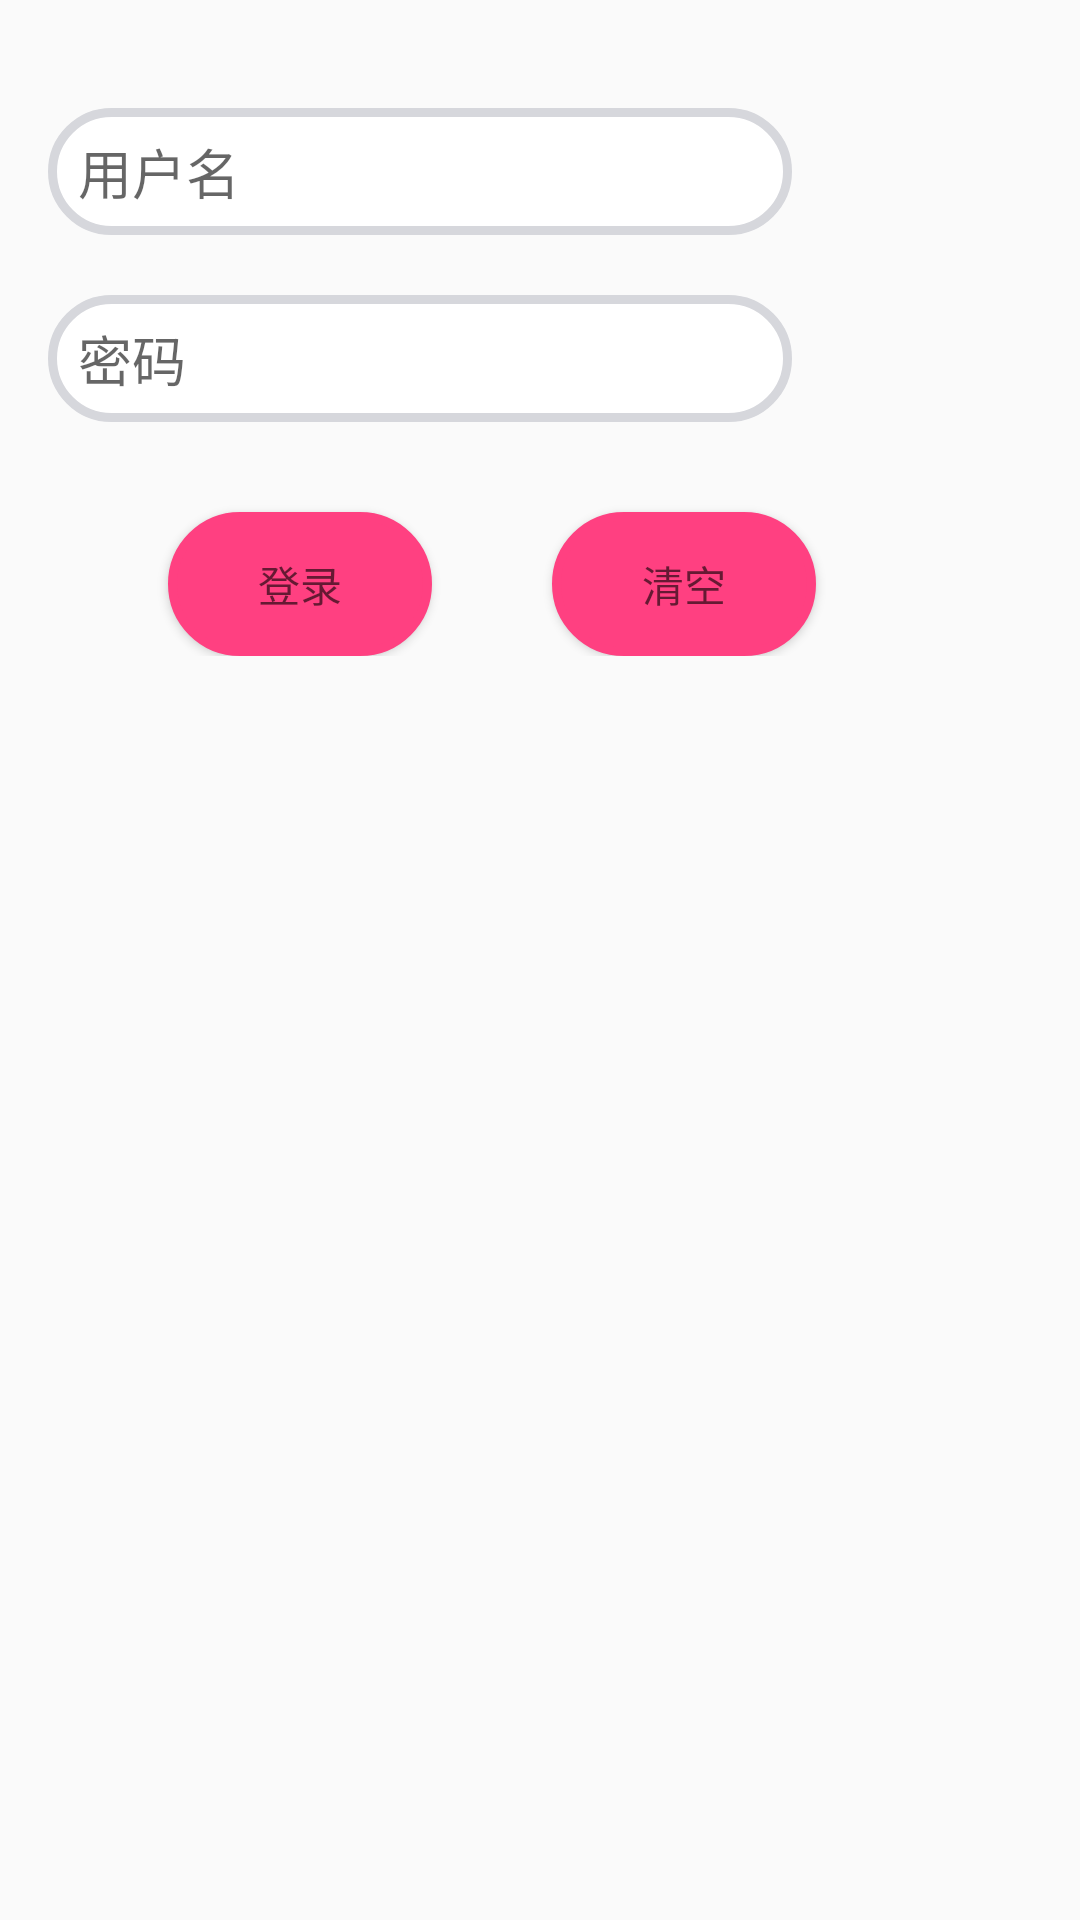

Android layout source for this screen:
<!-- AndroidManifest.xml: application theme AppTheme -->
<!-- res/layout/activity_login.xml -->
<?xml version="1.0" encoding="utf-8"?>
<LinearLayout xmlns:android="http://schemas.android.com/apk/res/android"
    xmlns:tools="http://schemas.android.com/tools"
    android:id="@+id/activity_login"
    android:layout_width="match_parent"
    android:layout_height="match_parent"
    android:paddingBottom="@dimen/activity_vertical_margin"
    android:paddingLeft="@dimen/activity_horizontal_margin"
    android:paddingRight="@dimen/activity_horizontal_margin"
    android:paddingTop="@dimen/activity_vertical_margin"
    tools:context="com.example.lenovo.hyapp.LoginActivity"
    android:orientation="vertical">

    <LinearLayout
        android:layout_width="match_parent"
        android:layout_height="wrap_content"
        android:orientation="vertical"
        android:layout_marginRight="80dp">
        <EditText
            android:layout_width="match_parent"
            android:layout_height="wrap_content"
            android:paddingTop="8dp"
            android:paddingBottom="8dp"
            android:paddingLeft="10dp"
            android:layout_marginTop="20dp"
            android:background="@drawable/bg_edittext_normal"
            android:textColor="#008A00"
            android:hint="用户名"
            android:id="@+id/edt_userId"/>
        <EditText
            android:layout_width="match_parent"
            android:layout_height="wrap_content"
            android:paddingTop="8dp"
            android:paddingBottom="8dp"
            android:paddingLeft="10dp"
            android:layout_marginTop="20dp"
            android:background="@drawable/bg_edittext_normal"
            android:textColor="#008A00"
            android:hint="密码"
            android:inputType="textPassword"
            android:id="@+id/edt_password"/>
    </LinearLayout>

    <LinearLayout
        android:layout_width="match_parent"
        android:layout_height="wrap_content"
        android:orientation="horizontal">
        <Button
            android:layout_width="wrap_content"
            android:layout_height="wrap_content"
            android:layout_marginLeft="40dp"
            android:layout_marginTop="30dp"
            android:backgroundTint="@color/colorAccent"
            android:gravity="center"
            android:background="@drawable/bg_edittext_normal"
            android:textColor="#278927"
            android:hint="登录"
            android:onClick="loginOnClick"
            android:id="@+id/btn_login"/>
            <Button
                android:layout_width="wrap_content"
                android:layout_height="wrap_content"
                android:layout_marginTop="30dp"
                android:layout_marginLeft="40dp"
                android:backgroundTint="@color/colorAccent"
                android:gravity="center"
                android:background="@drawable/bg_edittext_normal"
                android:textColor="#278927"
                android:hint="清空"
                android:onClick="clearOnClick"
                android:id="@+id/btn_clear"
                />

</LinearLayout>
</LinearLayout>
<!-- resources referenced by this layout -->
<resources>
  <color name="colorAccent">#FF4081</color>
  <dimen name="activity_horizontal_margin">16dp</dimen>
  <dimen name="activity_vertical_margin">16dp</dimen>
  <!-- drawable bg_edittext_normal (drawable) -->
  <?xml version="1.0" encoding="UTF-8"?>
  <shape xmlns:android="http://schemas.android.com/apk/res/android">
      <solid android:color="#FFFFFF" />
      <corners android:radius="30dip"/>
      <stroke
          android:width="3dip"
          android:color="#d6d7dc" />
  </shape>
  <style name="AppTheme" parent="Theme.AppCompat.Light.DarkActionBar">
  
          <item name="colorPrimary">@color/colorPrimary</item>
          <item name="colorPrimaryDark">@color/colorPrimaryDark</item>
          <item name="colorAccent">@color/colorAccent</item>
      </style>
  <color name="colorPrimary">#3F51B5</color>
  <color name="colorPrimaryDark">#303F9F</color>
</resources>
